Dataset: processed (GitHub, Idinmaster/Brain-Tumor-Classification-). Classes: glioma, meningioma, no tumor, pituitary tumor.

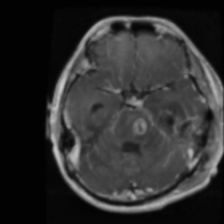
Label: glioma

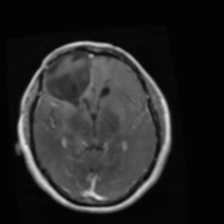
Label: glioma

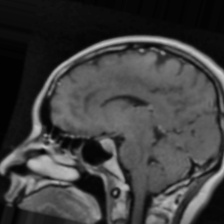
Label: pituitary tumor

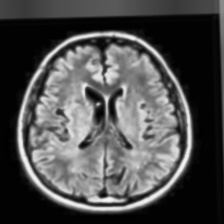
Label: no tumor

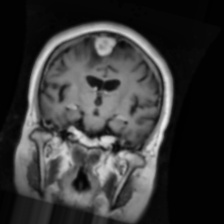
Label: meningioma

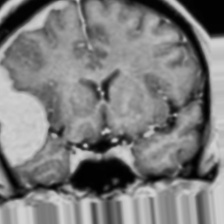
Label: meningioma
